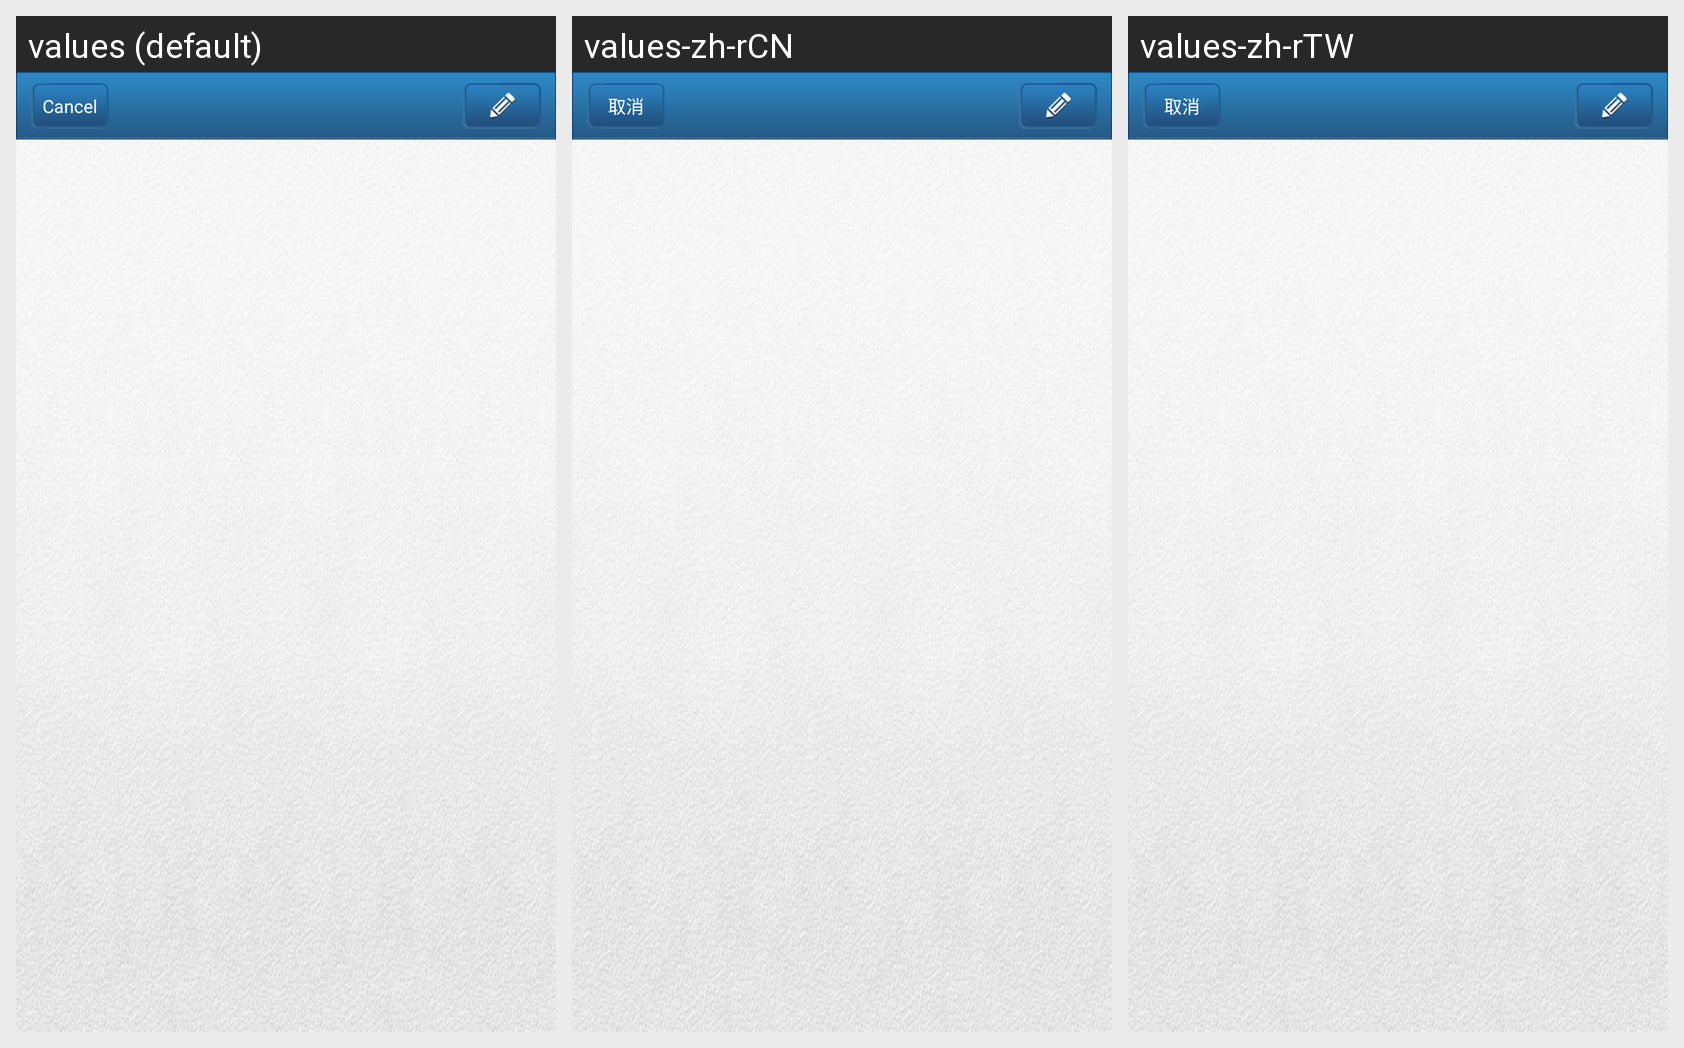

Strings drawn on this Android screen and how each of the app's shown locales translates them:
Android screen res/layout/activity_main_no_tab.xml rendered under 3 locales, left to right: values (default), values-zh-rCN, values-zh-rTW. Device: Nexus 5 (rendered at 1080×1920; each locale shown at half size, 540×960, under a caption strip naming it); theme activity_anim_zoom.
Strings drawn on this screen, with the default value and each locale's value (text and hints the layout hard-codes, and strings that could not be matched under every locale, appear in the picture but are not listed):

newest_btn_title
  values: Latest
  values-zh-rCN: 最新
  values-zh-rTW: 最新

done_btn_title
  values: Done
  values-zh-rCN: 完成
  values-zh-rTW: 完成

cancel_btn_title
  values: Cancel
  values-zh-rCN: 取消
  values-zh-rTW: 取消
